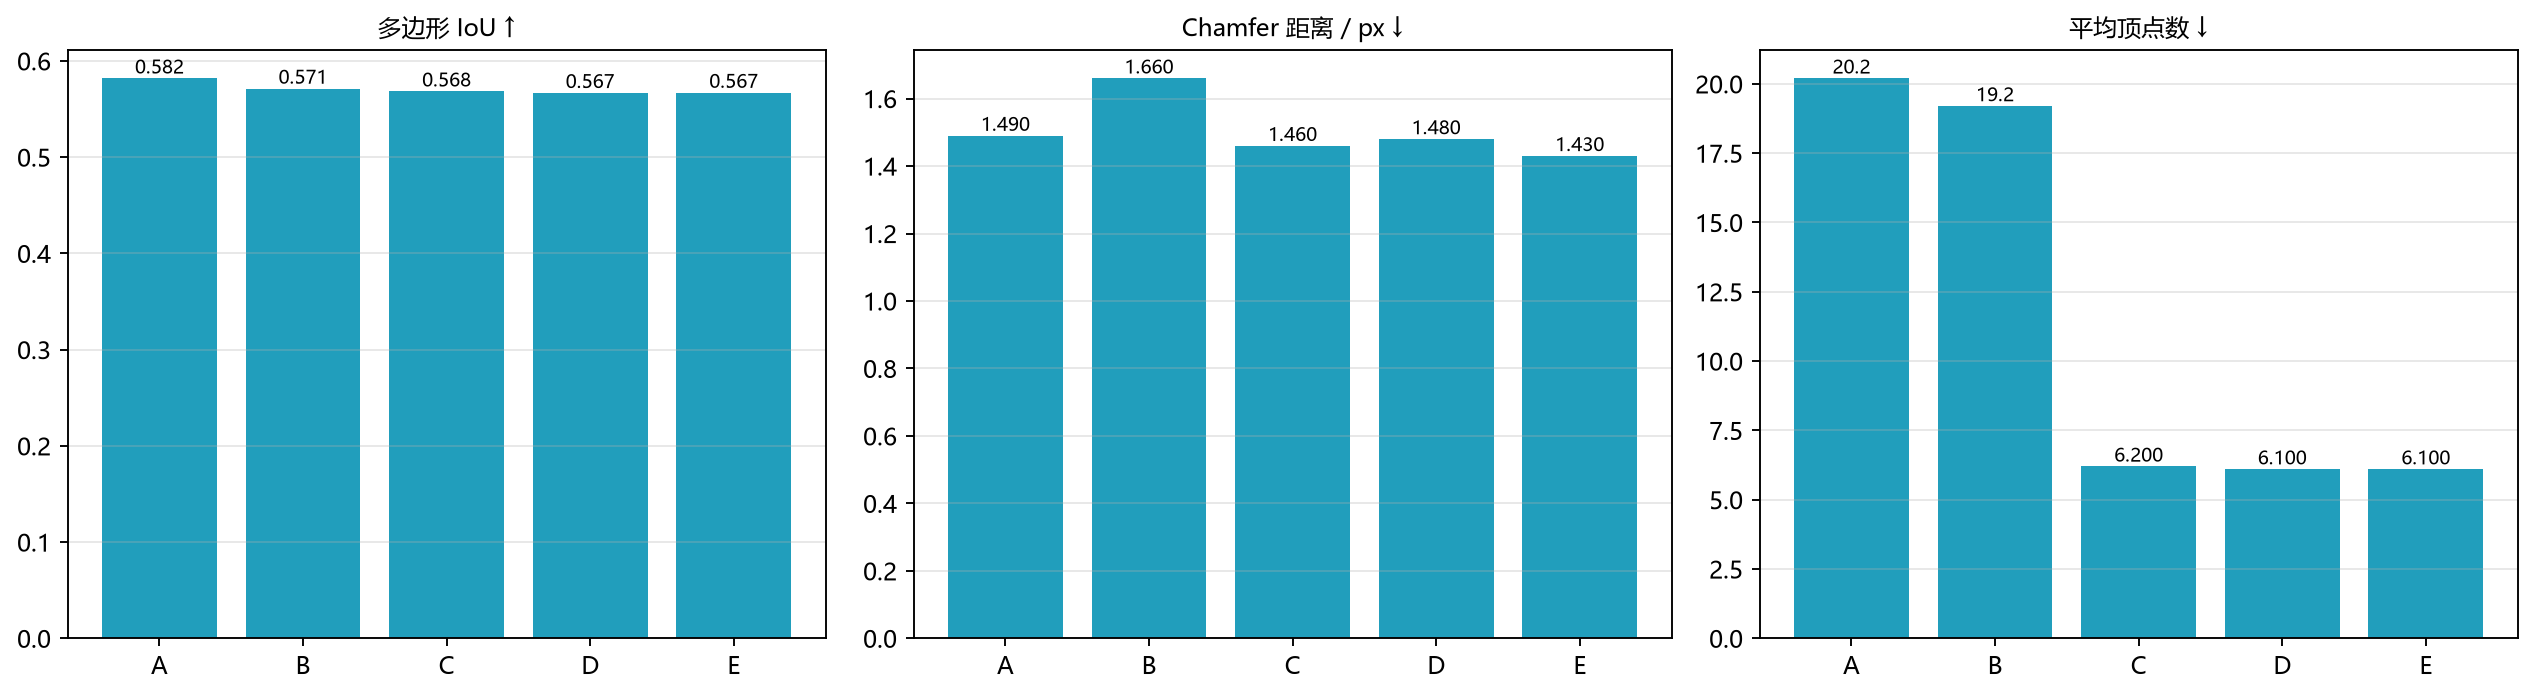

Source data for this figure (header and first rows):
config, polygon_iou, chamfer_matched, polis, mean_vertices, right_angle_rate, area_bias, topology_valid, merge_rate, vertex_reduction
A 仅掩膜, 0.5819, 1.49, 8.26, 20.2, 0.3900, -0.0320, 0.9940, 0.0370, 0.000
B +边界分离, 0.5713, 1.66, 8.43, 19.2, 0.3800, -0.0500, 0.9940, 0.0340, 0.050
C +顶点回归, 0.5684, 1.46, 10.98, 6.2, 0.5460, -0.0520, 0.9970, 0.0340, 0.693
D +几何规则化, 0.5668, 1.48, 11.01, 6.1, 0.6420, -0.0520, 0.9970, 0.0330, 0.698
E +遮挡补全, 0.5670, 1.43, 11.01, 6.1, 0.6410, -0.0510, 0.9970, 0.0330, 0.698
